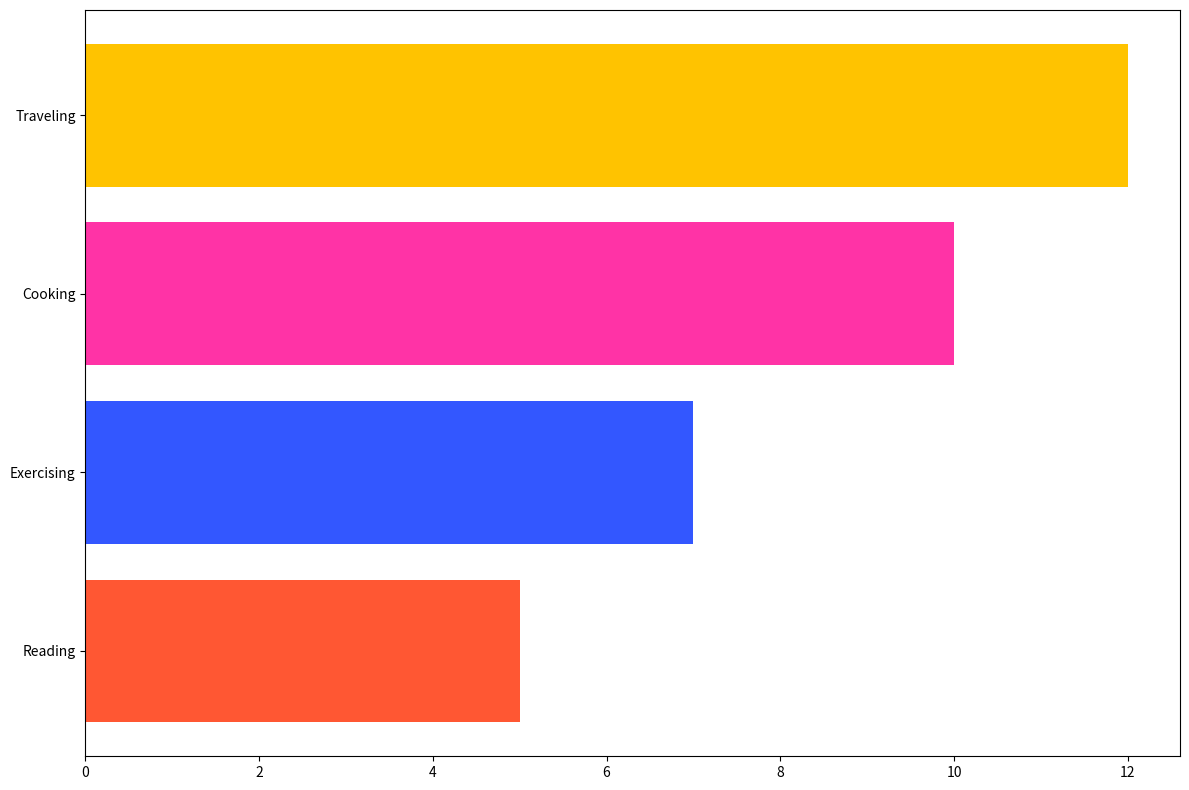

Write Python code to recreate this figure.
import matplotlib.pyplot as plt
import numpy as np

# Data with the "Gaming" group removed
hobbies = ['Reading', 'Exercising', 'Cooking', 'Traveling']
hours_spent = np.array([5, 7, 10, 12])

# Colors for each hobby, excluding the color for removed "Gaming"
colors = ['#FF5733', '#3357FF', '#FF33A6', '#FFC300']

# Create Horizontal Bar Chart
fig, ax = plt.subplots(figsize=(12, 8))
ax.barh(hobbies, hours_spent, color=colors)

plt.tight_layout()
plt.show()
